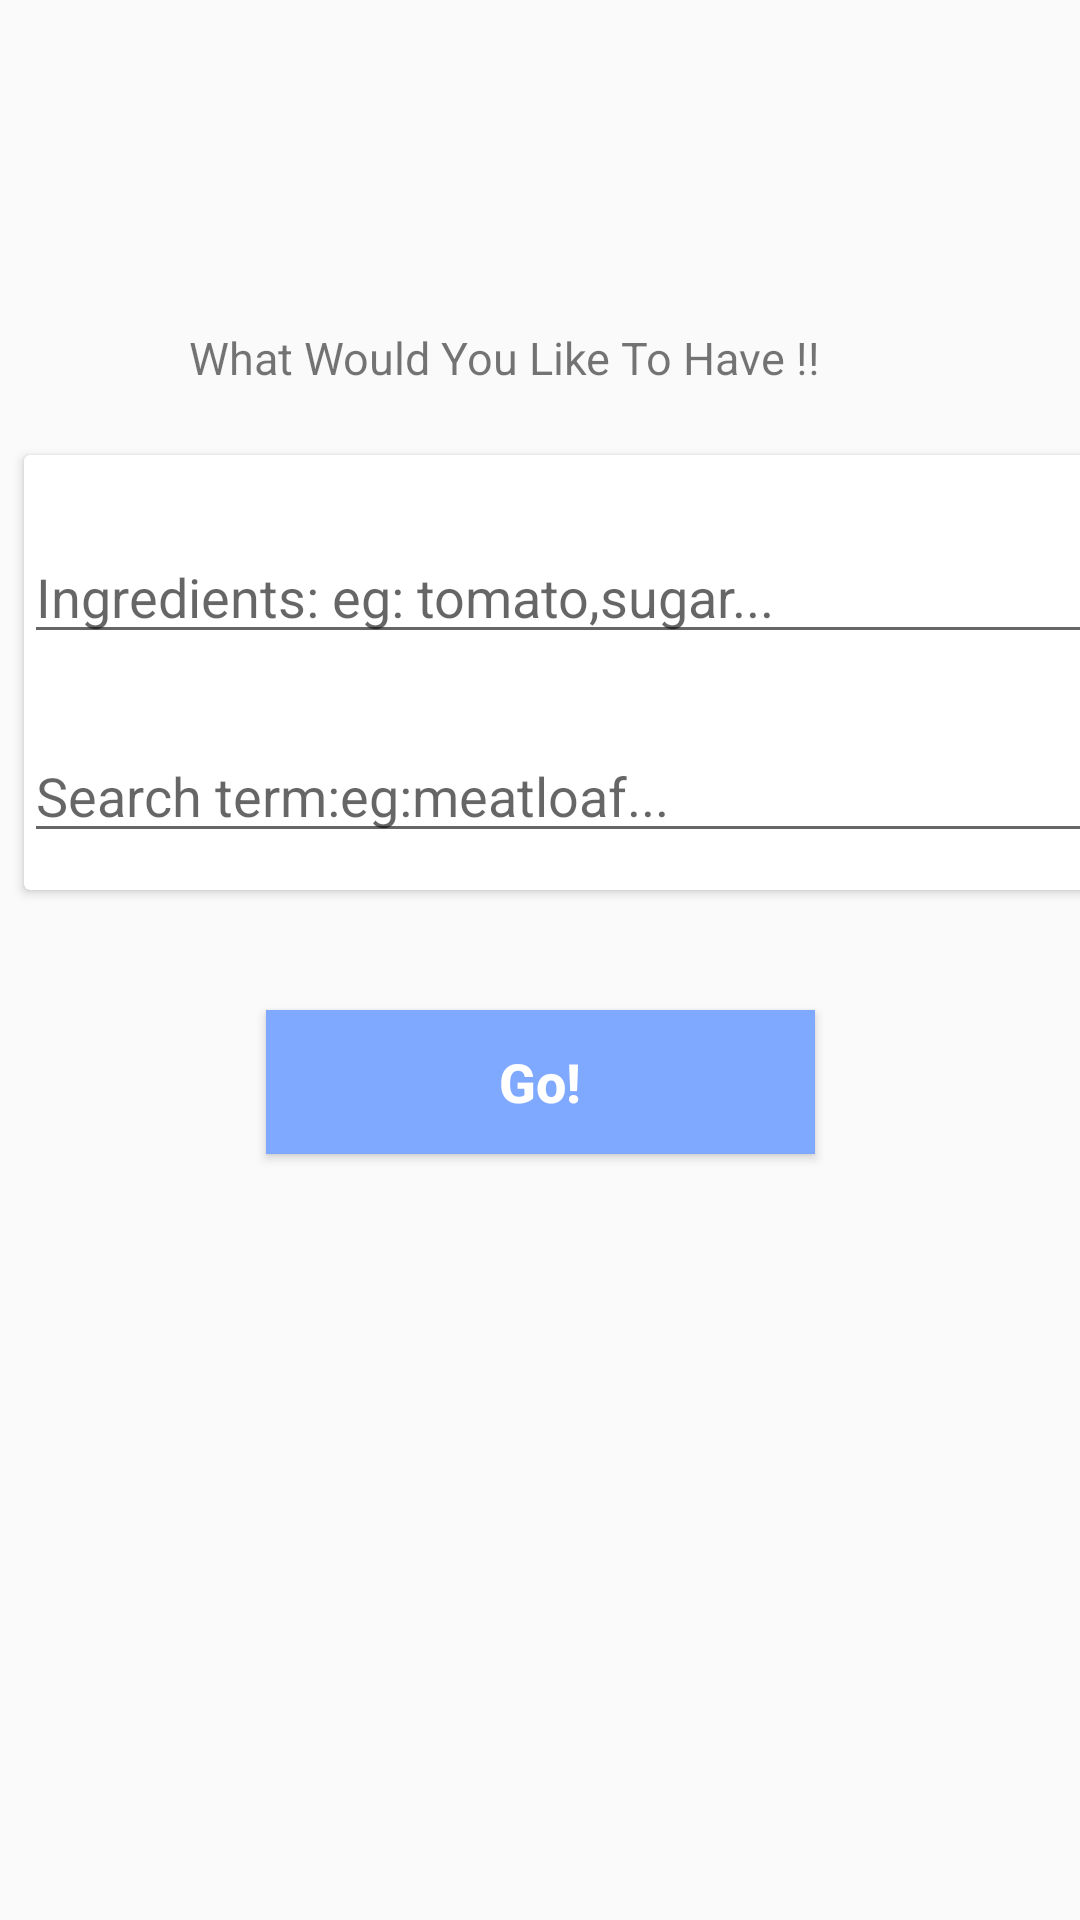

This screen was rendered from an Android layout file. Write that file and the resources it references.
<!-- AndroidManifest.xml: application theme AppTheme -->
<!-- res/layout/activity_main.xml -->
<?xml version="1.0" encoding="utf-8"?>
<android.support.constraint.ConstraintLayout xmlns:android="http://schemas.android.com/apk/res/android"
    xmlns:app="http://schemas.android.com/apk/res-auto"
    xmlns:tools="http://schemas.android.com/tools"
    android:layout_width="match_parent"
    android:layout_height="match_parent"
    tools:context=".activities.MainActivity">

    <TextView

        android:id="@+id/textView"
        android:layout_width="278dp"
        android:layout_height="19dp"
        android:layout_marginBottom="8dp"
        android:layout_marginEnd="8dp"
        android:layout_marginStart="8dp"
        android:layout_marginTop="8dp"
        android:text="      What Would You Like To Have !! "
        android:textSize="15sp"
        app:layout_constraintBottom_toBottomOf="parent"
        app:layout_constraintEnd_toEndOf="parent"
        app:layout_constraintHorizontal_bias="0.502"
        app:layout_constraintStart_toStartOf="parent"
        app:layout_constraintTop_toTopOf="parent"
        app:layout_constraintVertical_bias="0.167" />

    <android.support.v7.widget.CardView

        android:id="@+id/cardView2"
        android:layout_width="368dp"
        android:layout_height="wrap_content"
        android:layout_marginBottom="8dp"
        android:layout_marginEnd="8dp"
        android:layout_marginStart="8dp"
        android:layout_marginTop="8dp"
        app:layout_constraintBottom_toBottomOf="parent"
        app:layout_constraintEnd_toEndOf="parent"
        app:layout_constraintHorizontal_bias="0.0"
        app:layout_constraintStart_toStartOf="parent"
        app:layout_constraintTop_toTopOf="parent"
        app:layout_constraintVertical_bias="0.3">

        <LinearLayout
            android:layout_width="match_parent"
            android:layout_height="145dp"
            android:orientation="vertical">

            <EditText


                android:id="@+id/ingredientsEdt"
                android:layout_width="match_parent"
                android:layout_height="wrap_content"
                android:layout_marginTop="25dp"
                android:ems="10"
                android:inputType="textPersonName"
                android:hint="@string/ingredients"
                />

            <EditText

                android:id="@+id/searchTermEdt"
                android:layout_width="match_parent"
                android:layout_height="wrap_content"
                android:layout_marginTop="25dp"
                android:ems="10"
                android:inputType="textPersonName"
                android:hint="@string/search"

                />
        </LinearLayout>

    </android.support.v7.widget.CardView>

    <Button
        android:id="@+id/searchButton"
        android:layout_width="183dp"
        android:layout_height="wrap_content"
        android:layout_marginEnd="8dp"
        android:layout_marginStart="8dp"
        android:layout_marginTop="40dp"
        android:background="#7fa8ff"
        android:text="Go!"
        android:textAllCaps="false"
        android:textColor="@color/cardview_light_background"
        android:textSize="18sp"
        android:textStyle="bold"
        app:layout_constraintEnd_toEndOf="parent"
        app:layout_constraintHorizontal_bias="0.502"
        app:layout_constraintStart_toStartOf="parent"
        app:layout_constraintTop_toBottomOf="@+id/cardView2" />

</android.support.constraint.ConstraintLayout>
<!-- resources referenced by this layout -->
<resources>
  <string name="ingredients">Ingredients: eg: tomato,sugar...</string>
  <string name="search">Search term:eg:meatloaf...</string>
  <style name="AppTheme" parent="Base.Theme.AppCompat.Light.DarkActionBar">
          
          <item name="colorPrimary">#7fa8ff</item>
          <item name="colorPrimaryDark">#5587ef</item>
          <item name="colorAccent">@color/colorAccent</item>
      </style>
  <color name="colorAccent">#FF4081</color>
</resources>
